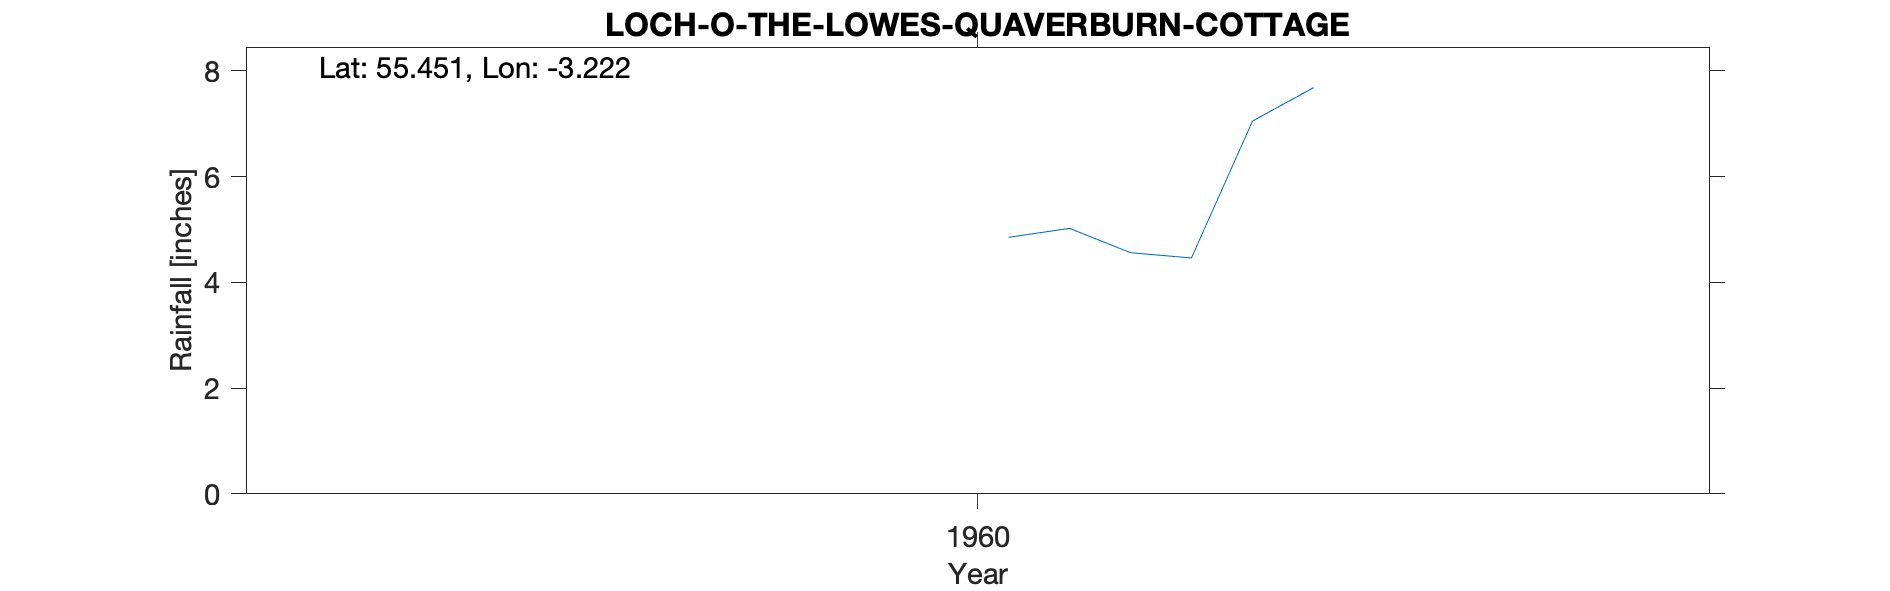

Data behind this chart, as committed beside it:
LOCH O' THE LOWES (QUAVEBURN COTTAGE), , , , , , , , , , 
Grid ref, NT228181, Long, -3.222, Lat, 55.45, Elevation, 845, ft, , 
Station no, 5061/5, , , , , , , , , 
, 1951, 1952, 1953, 1954, 1955, 1956, 1957, 1958, 1959, 1960
January, , , , , , , , , , 
February, , , , , , , , , , 
March, , , , , , , , , , 
April, , , , , , , , , , 
May, , , , , , , , , , 
June, , , , , , , , , , 
July, , , , , , , , , , 4.85
August, , , , , , , , , , 5.02
September, , , , , , , , , , 4.56
October, , , , , , , , , , 4.46
November, , , , , , , , , , 7.05
December, , , , , , , , , , 7.68
Total, , , , , , , , , , 
15949, QUAVEBURN COTTAGE, 01/01/1960, 31/12/1967, , , , , , , 
